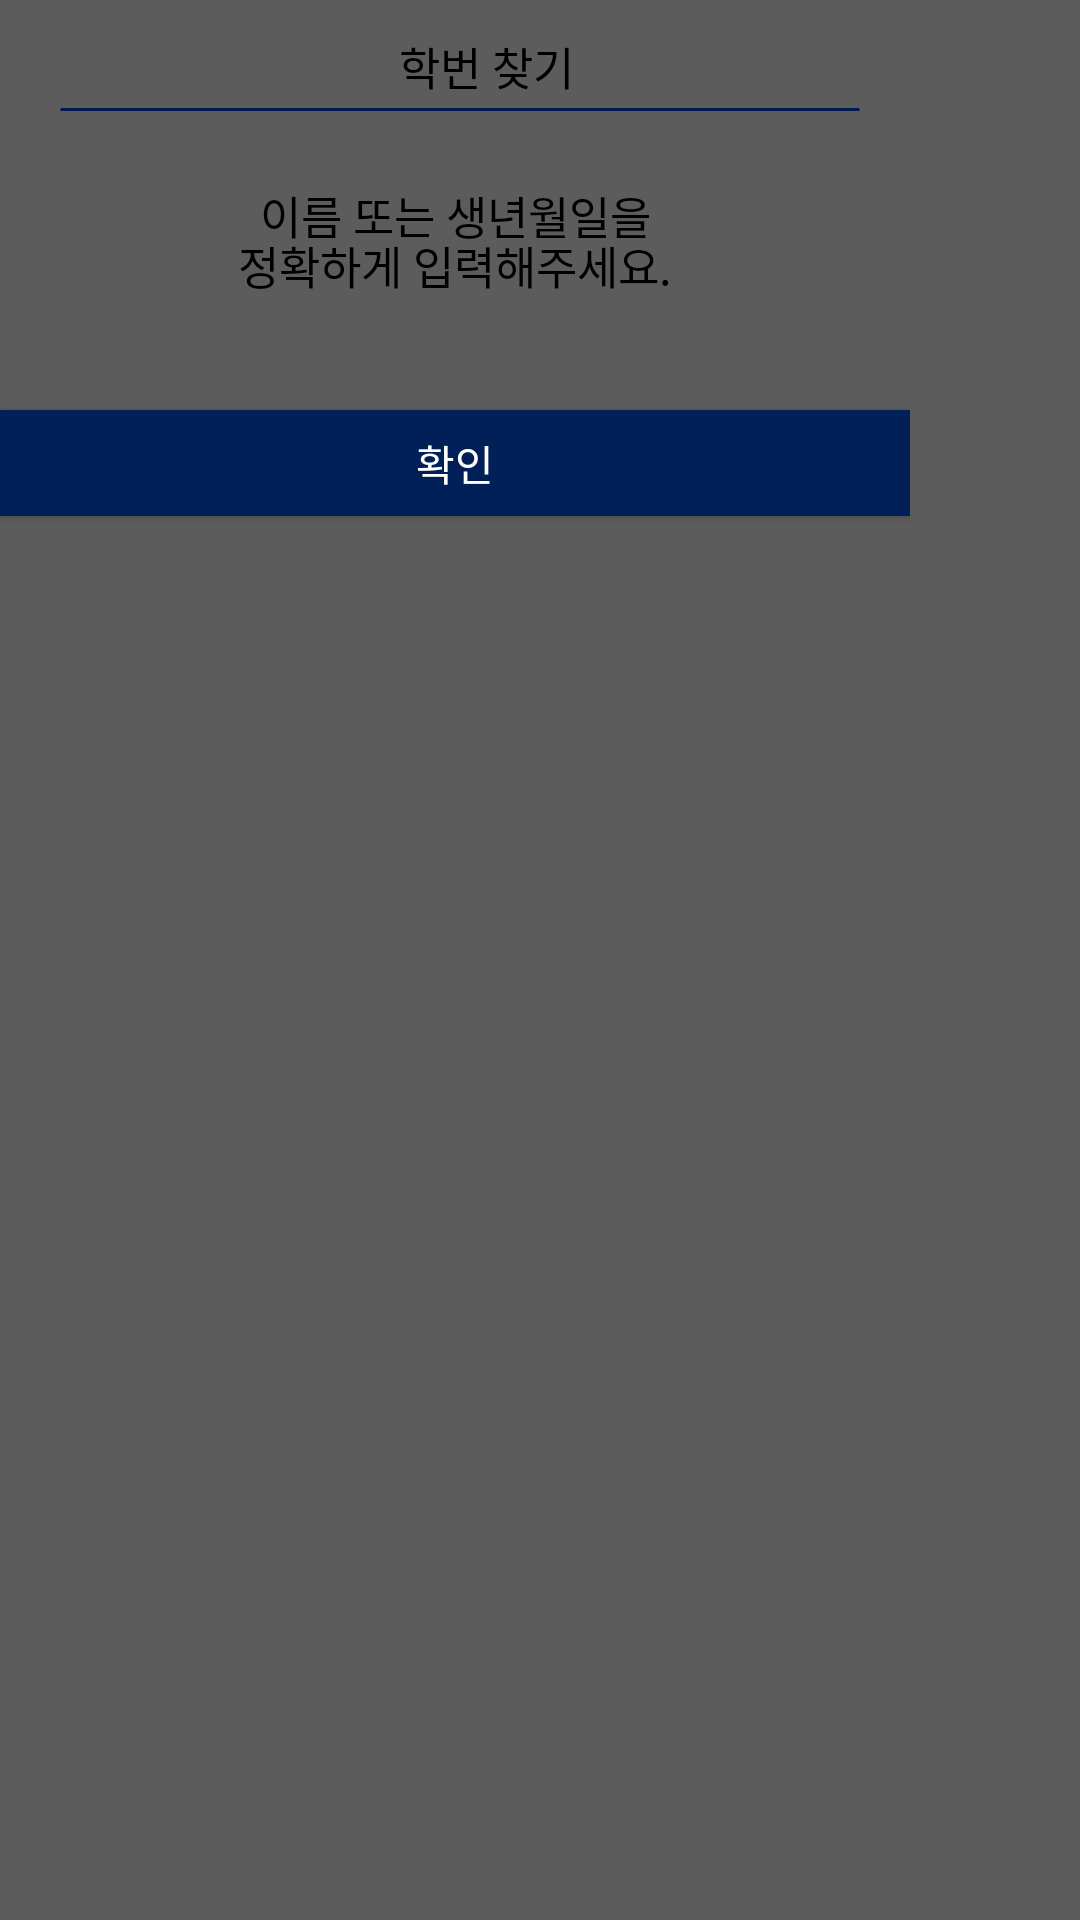

Produce the Android XML layout that renders to this screen, including the resource entries it uses.
<!-- AndroidManifest.xml: application theme Theme.School_Homepage -->
<!-- res/layout/findnum_bad.xml -->
<RelativeLayout
    xmlns:android="http://schemas.android.com/apk/res/android"
    android:id="@+id/some_id"
    android:layout_width="910px"
    android:layout_height="510px"
    android:clipToOutline="true"
    android:background="@drawable/member"
    >

    <RelativeLayout
        android:id="@+id/login_fail"
        android:layout_width="910px"
        android:layout_height="680px"
        android:background="@drawable/membership"
        android:clipToOutline="true">


        <TextView
            android:id="@+id/text_find_hak"
            android:layout_width="wrap_content"
            android:layout_height="wrap_content"
            android:layout_alignParentLeft="true"
            android:layout_alignParentTop="true"
            android:layout_marginLeft="133dp"
            android:layout_marginTop="11dp"
            android:gravity="center_horizontal|center_vertical"
            android:text="학번 찾기"
            android:textAppearance="@style/some_id" />

        <View
            android:id="@+id/line_1"
            android:layout_width="800px"
            android:layout_height="1dp"
            android:layout_alignParentLeft="true"
            android:layout_alignParentTop="true"
            android:layout_marginLeft="20dp"
            android:layout_marginTop="36dp"
            android:background="@drawable/line_1" />

        <TextView
            android:id="@+id/find_id_bad"
            android:layout_width="483.64px"
            android:layout_height="71.11px"
            android:layout_alignParentTop="true"
            android:layout_centerHorizontal="true"
            android:layout_marginTop="180px"
            android:gravity="center_horizontal|center_vertical"
            android:text="@string/find_id_bad_s"
            android:textAppearance="@style/some_id" />
        <TextView
            android:id="@+id/find_id_bad1"
            android:layout_width="483.64px"
            android:layout_height="71.11px"
            android:layout_alignParentTop="true"
            android:layout_centerHorizontal="true"
            android:layout_marginTop="230px"
            android:gravity="center_horizontal|center_vertical"
            android:text="@string/find_id_bad_s1"
            android:textAppearance="@style/some_id" />

        <android.widget.Button
            android:id="@+id/submit_btn_nb"
            android:layout_width="910px"
            android:layout_height="105.87px"
            android:layout_alignParentLeft="true"
            android:layout_alignParentTop="true"
            android:layout_marginTop="410px"
            android:background="#FF002057"
            android:text="확인"
            android:textColor="#ffffff" />
    </RelativeLayout>
</RelativeLayout>
<!-- resources referenced by this layout -->
<resources>
  <!-- drawable line_1 (drawable-v24) -->
  <vector
      xmlns:android="http://schemas.android.com/apk/res/android"
      xmlns:aapt="http://schemas.android.com/aapt"
      android:width="690.34dp"
      android:height="1dp"
      android:viewportWidth="690.34"
      android:viewportHeight="1"
      >
      <group>
          <clip-path
              android:pathData="M0.5 0.5H689.839H0.5Z"
              />
      </group>
      <path
          android:pathData="M0.5 0.5H689.839H0.5Z"
          android:strokeWidth="1"
          android:strokeColor="#001A4E"
          />
  </vector>
  <!-- drawable member (drawable-v24) -->
  <?xml version="1.0" encoding="utf-8"?>
  <shape xmlns:android="http://schemas.android.com/apk/res/android">
      <solid android:color="#5C5C5C" />
      <stroke android:width="1px" android:color="#5C5C5C"/>
  </shape>
  <string name="find_id_bad_s">이름 또는 생년월일을</string>
  <string name="find_id_bad_s1">정확하게 입력해주세요.</string>
  <style name="some_id">
          <item name="android:textSize">45px</item>
          <item name="android:textColor">#000000</item>
      </style>
  <style name="Theme.School_Homepage" parent="Theme.MaterialComponents.DayNight.DarkActionBar">
          
          <item name="colorPrimary">@color/purple_500</item>
          <item name="colorPrimaryVariant">@color/purple_700</item>
          <item name="colorOnPrimary">@color/white</item>
          
          <item name="colorSecondary">@color/teal_200</item>
          <item name="colorSecondaryVariant">@color/teal_700</item>
          <item name="colorOnSecondary">@color/black</item>
          
          <item name="android:statusBarColor" tools:targetApi="l">?attr/colorPrimaryVariant</item>
          
          <item name="windowNoTitle">true</item>
          <item name="android:windowFullscreen">true</item>
      </style>
  <color name="purple_500">#FF6200EE</color>
  <color name="purple_700">#FF3700B3</color>
  <color name="white">#FFFFFFFF</color>
  <color name="teal_200">#FF03DAC5</color>
  <color name="teal_700">#FF018786</color>
  <color name="black">#FF000000</color>
</resources>
